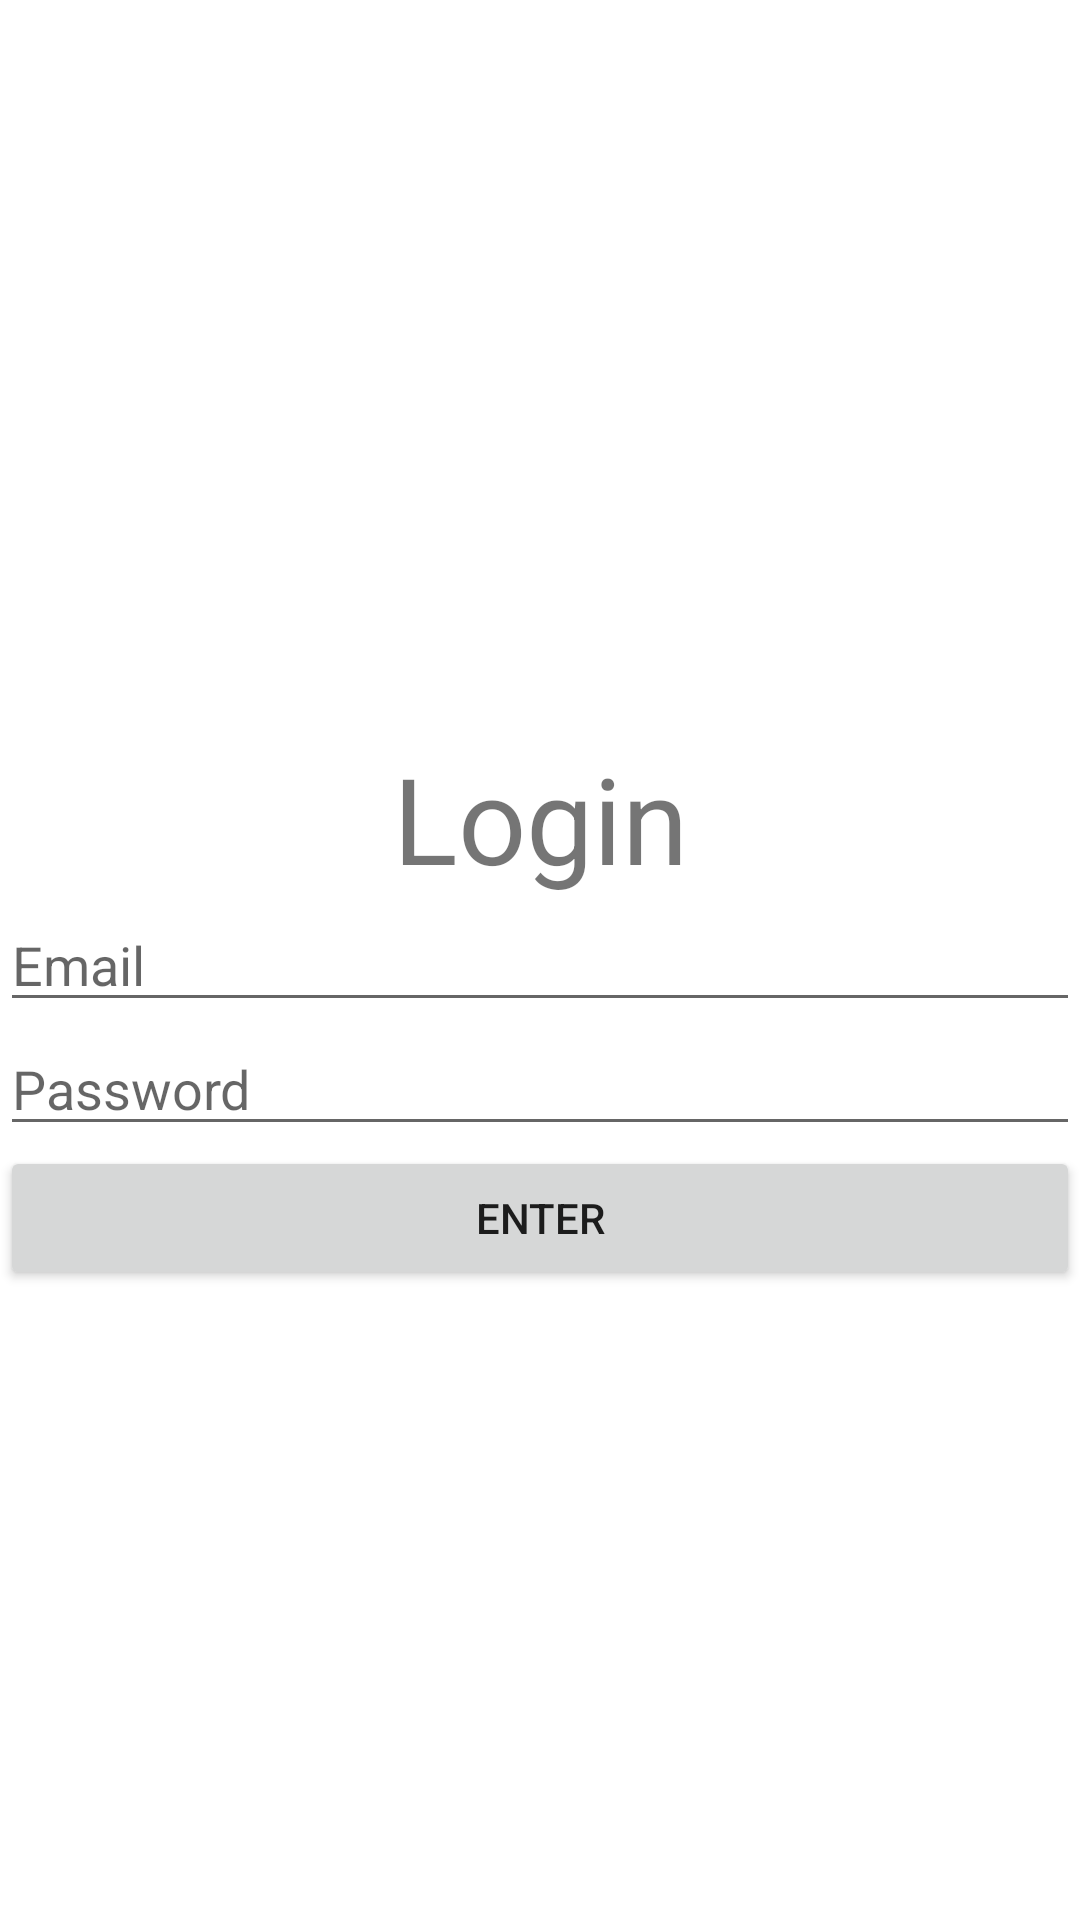

The Android layout XML behind this screen, and the referenced resources:
<!-- AndroidManifest.xml: application theme Theme.Mail_application -->
<!-- res/layout/activity_login.xml -->
<?xml version="1.0" encoding="utf-8"?>
<androidx.constraintlayout.widget.ConstraintLayout xmlns:android="http://schemas.android.com/apk/res/android"
    xmlns:app="http://schemas.android.com/apk/res-auto"
    xmlns:tools="http://schemas.android.com/tools"
    android:layout_width="match_parent"
    android:layout_height="match_parent"
    tools:context=".LoginActivity">

    <TextView
        android:id="@+id/enter"
        android:layout_width="match_parent"
        android:layout_height="wrap_content"
        android:text="Login"
        android:textAlignment="center"
        android:textSize="40dp"

        app:layout_constraintBottom_toTopOf="@+id/email_edit" />
    <EditText
        android:id="@+id/email_edit"
        android:layout_width="match_parent"
        android:layout_height="wrap_content"
        android:hint="Email"
        app:layout_constraintBottom_toBottomOf="parent"
        app:layout_constraintLeft_toLeftOf="parent"
        app:layout_constraintTop_toTopOf="parent" />

    <EditText
        android:id="@+id/password_edit"
        android:layout_width="match_parent"
        android:layout_height="wrap_content"
        android:hint="Password"
        app:layout_constraintBottom_toBottomOf="parent"
        app:layout_constraintEnd_toEndOf="parent"
        app:layout_constraintLeft_toLeftOf="parent"
        app:layout_constraintStart_toStartOf="parent"
        app:layout_constraintTop_toBottomOf="@+id/email_edit"
        app:layout_constraintVertical_bias="0.0" />

    <Button
        android:id="@+id/btn"
        android:layout_width="match_parent"
        android:layout_height="wrap_content"
        android:text="Enter"
        android:onClick="onClick"
        app:layout_constraintBottom_toBottomOf="parent"
        app:layout_constraintEnd_toEndOf="parent"
        app:layout_constraintLeft_toLeftOf="parent"
        app:layout_constraintStart_toStartOf="parent"
        app:layout_constraintTop_toBottomOf="@+id/password_edit"
        app:layout_constraintVertical_bias="0.0" />
</androidx.constraintlayout.widget.ConstraintLayout>
<!-- resources referenced by this layout -->
<resources>
  <style name="Theme.Mail_application" parent="Theme.MaterialComponents.DayNight.DarkActionBar">
          
          <item name="colorPrimary">@color/purple_500</item>
          <item name="colorPrimaryVariant">@color/purple_700</item>
          <item name="colorOnPrimary">@color/white</item>
          
          <item name="colorSecondary">@color/teal_200</item>
          <item name="colorSecondaryVariant">@color/teal_700</item>
          <item name="colorOnSecondary">@color/black</item>
          
          <item name="android:statusBarColor" tools:targetApi="l">?attr/colorPrimaryVariant</item>
          
      </style>
  <color name="white">#FFFFFF</color>
  <color name="black">#000000</color>
  <!-- not gathered from this repository: default colours our renderer supplied (Android Studio template values) -->
  <color name="purple_500">#FF6200EE</color>
  <color name="purple_700">#FF3700B3</color>
  <color name="teal_200">#FF03DAC5</color>
  <color name="teal_700">#FF018786</color>
</resources>
